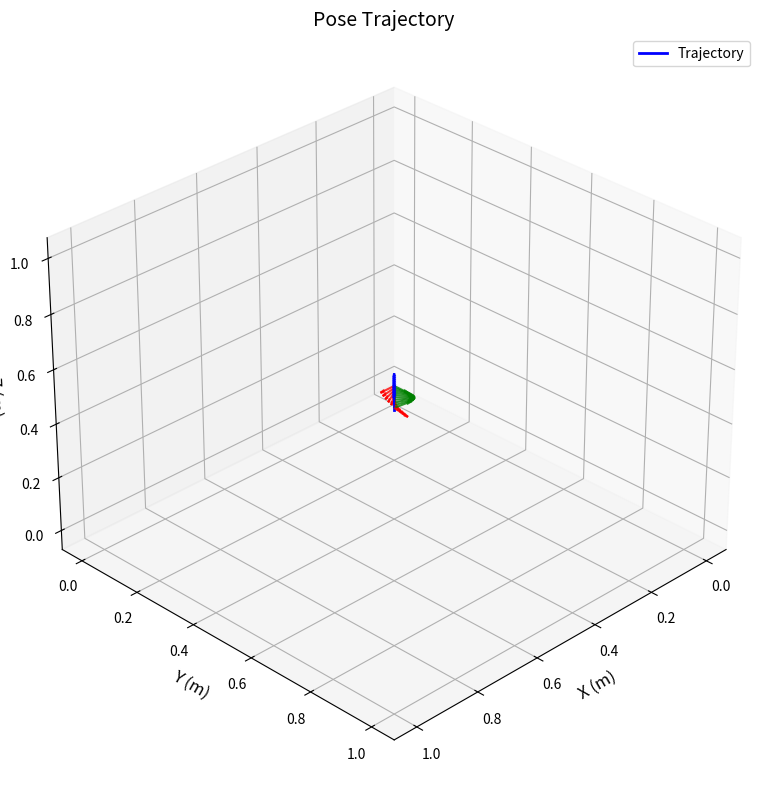

Here is the Python script that generated this plot:
"""
pose_interpolator.py

Author: Xiangyu Zhu
Last Updated: 2025-08-18

A comprehensive pose interpolation class for robotic applications.
"""

import numpy as np
from scipy.spatial.transform import Rotation as R
import matplotlib.pyplot as plt

class PoseInterpolator:
    def __init__(self, interpolation_method = "slerp"):
        """
        Initialize the pose interpolator.
        
        Args:
            interpolation_method (str): Default interpolation method.
                Options: "slerp" (quaternion SLERP), "so3" (geodesic on SO(3))
        """
        self.interpolation_method = interpolation_method
        self._validate_method(interpolation_method)
    
    def _validate_method(self, method):
        """Validate the interpolation method."""
        valid_methods = ["slerp", "so3"]
        if method not in valid_methods:
            raise ValueError(
                f"Invalid interpolation method: {method}. "
                f"Valid options: {valid_methods}"
            )
    
    # --------------------------------------------------------------------------
    # Quaternion SLERP methods
    # --------------------------------------------------------------------------
    
    def slerp_quaternion(self, q0, q1, t):
        """Perform quaternion SLERP (spherical linear interpolation)."""
        q0 = np.asarray(q0)
        q1 = np.asarray(q1)
        t = np.asarray(t).reshape(-1, 1)

        dot = np.dot(q0, q1)

        if dot > 0.9995:
            q = q0 + t * (q1 - q0)
            return q / np.linalg.norm(q, axis=1, keepdims=True)

        if dot < 0.0:
            q1 = -q1
            dot = -dot

        theta = np.arccos(dot)
        sin_theta = np.sin(theta)

        s0 = np.sin((1 - t) * theta) / sin_theta
        s1 = np.sin(t * theta) / sin_theta

        q = s0 * q0 + s1 * q1
        return q / np.linalg.norm(q, axis=1, keepdims=True)
    
    def interpolate_se3_with_slerp(self, p0, p1, q0, q1, n, use_slerp = True):
        """Interpolate SE(3) pose using linear position + quaternion SLERP."""
        times = np.linspace(0, 1, n)
        positions = np.linspace(p0, p1, n)

        if use_slerp:
            quats = self.slerp_quaternion(q0, q1, times)
            rots = R.from_quat(quats)
        else:
            rots = [R.from_quat(q0)] * n

        return [(positions[i], rots[i].as_matrix()) for i in range(n)]
    
    # --------------------------------------------------------------------------
    # SO(3) utility methods
    # --------------------------------------------------------------------------
    
    def hat(self, phi):
        """Hat (skew-symmetric) operator: R^3 -> so(3)."""
        phi1, phi2, phi3 = phi
        return np.array([
            [0.0, -phi3, phi2],
            [phi3, 0.0, -phi1],
            [-phi2, phi1, 0.0]
        ])
    
    def rodrigues_exp(self, axis, theta):
        """Rodrigues' formula: axis-angle -> rotation matrix."""
        axis_norm = np.linalg.norm(axis)
        if axis_norm < 1e-15:
            return np.eye(3)

        axis = axis / axis_norm
        K = self.hat(axis)
        I = np.eye(3)
        s, c = np.sin(theta), np.cos(theta)

        return I + s * K + (1.0 - c) * (K @ K)
    
    def axis_angle_from_rotmat(self, rotmat):
        """Extract axis-angle representation from a rotation matrix."""
        tr = np.trace(rotmat)
        cos_theta = (tr - 1.0) / 2.0
        cos_theta = np.clip(cos_theta, -1.0, 1.0)
        theta = np.arccos(cos_theta)

        if theta < 1e-12:
            return np.array([1.0, 0.0, 0.0]), 0.0

        if np.pi - theta < 1e-6:
            r_plus = (rotmat + np.eye(3)) * 0.5
            axis = np.array([r_plus[0, 0], r_plus[1, 1], r_plus[2, 2]])
            idx = np.argmax(axis)
            if idx == 0:
                x = np.sqrt(max(r_plus[0, 0], 0.0))
                axis = np.array([1.0, 0.0, 0.0]) if x < 1e-12 else np.array([x, r_plus[1, 0] / x, r_plus[2, 0] / x])
            elif idx == 1:
                y = np.sqrt(max(r_plus[1, 1], 0.0))
                axis = np.array([0.0, 1.0, 0.0]) if y < 1e-12 else np.array([r_plus[1, 0] / y, y, r_plus[2, 1] / y])
            else:
                z = np.sqrt(max(r_plus[2, 2], 0.0))
                axis = np.array([0.0, 0.0, 1.0]) if z < 1e-12 else np.array([r_plus[2, 0] / z, r_plus[2, 1] / z, z])
            return axis / (np.linalg.norm(axis) + 1e-15), theta

        axis = np.array([
            rotmat[2, 1] - rotmat[1, 2],
            rotmat[0, 2] - rotmat[2, 0],
            rotmat[1, 0] - rotmat[0, 1]
        ]) / (2.0 * np.sin(theta))
        return axis / (np.linalg.norm(axis) + 1e-15), theta
    
    def rotmat_interp_geodesic(self, r1, r2, t):
        """Interpolate between two rotation matrices along SO(3) geodesic."""
        r_rel = r1.T @ r2
        axis, theta = self.axis_angle_from_rotmat(r_rel)
        return r1 @ self.rodrigues_exp(axis, t * theta)
    
    def interpolate_se3_with_so3(self, p0, p1, r0, r1, n, use_so3 = True):
        """Interpolate SE(3) pose using linear position + SO(3) geodesic."""
        times = np.linspace(0, 1, n)
        positions = np.linspace(p0, p1, n)

        if use_so3:
            rots = [self.rotmat_interp_geodesic(r0, r1, t) for t in times]
        else:
            rots = [r0.copy() for _ in range(n)]

        return [(positions[i], rots[i]) for i in range(n)]
    

    
    # --------------------------------------------------------------------------
    # Main interpolation interface
    # --------------------------------------------------------------------------
    
    def interpolate_pose(self, start_pose, end_pose, n_steps, method = None):
        """
        Main interface for pose interpolation.
        
        Args:
            start_pose: Starting pose. Can be:
                - Tuple: (position, rotation_matrix) or (position, quaternion)
                - Dict: {'pos': position, 'rot': rotation_matrix} or 
                       {'pos': position, 'quat': quaternion}
            end_pose: Ending pose (same format as start_pose)
            n_steps: Number of interpolation steps
            method: Interpolation method ('slerp' or 'so3'). If None, uses default.
            
        Returns:
            List of tuples: [(position (3,), rotation matrix (3,3)), ...]
        """
        method = method or self.interpolation_method
        self._validate_method(method)
        
        # Parse start pose
        if isinstance(start_pose, tuple):
            p0, rot0 = start_pose
            if rot0.shape == (4,):  # quaternion
                q0 = rot0
                r0 = R.from_quat(q0).as_matrix()
            else:  # rotation matrix
                r0 = rot0
                q0 = R.from_matrix(r0).as_quat()
        else:  # dict
            p0 = start_pose['pos']
            if 'quat' in start_pose:
                q0 = start_pose['quat']
                r0 = R.from_quat(q0).as_matrix()
            else:
                r0 = start_pose['rot']
                q0 = R.from_matrix(r0).as_quat()
        
        # Parse end pose
        if isinstance(end_pose, tuple):
            p1, rot1 = end_pose
            if rot1.shape == (4,):  # quaternion
                q1 = rot1
                r1 = R.from_quat(q1).as_matrix()
            else:  # rotation matrix
                r1 = rot1
                q1 = R.from_matrix(r1).as_quat()
        else:  # dict
            p1 = end_pose['pos']
            if 'quat' in end_pose:
                q1 = end_pose['quat']
                r1 = R.from_quat(q1).as_matrix()
            else:
                r1 = end_pose['rot']
                q1 = R.from_matrix(r1).as_quat()
        
        # Convert to numpy arrays
        p0, p1 = np.asarray(p0), np.asarray(p1)
        q0, q1 = np.asarray(q0), np.asarray(q1)
        r0, r1 = np.asarray(r0), np.asarray(r1)
        
        # Perform interpolation
        if method == "slerp":
            return self.interpolate_se3_with_slerp(p0, p1, q0, q1, n_steps, use_slerp=True)
        else:  # so3
            return self.interpolate_se3_with_so3(p0, p1, r0, r1, n_steps, use_so3=True)

    # --------------------------------------------------------------------------
    # Visualization methods
    # --------------------------------------------------------------------------
    
    def plot_trajectory(self, trajectory, step = 5, axis_len = 0.02, title = "Pose Trajectory"):
        """Plot a 3D trajectory with coordinate frames."""
        fig = plt.figure(figsize=(12, 8))
        ax = fig.add_subplot(111, projection='3d')

        positions = np.array([p for p, _ in trajectory])
        ax.plot(positions[:, 0], positions[:, 1], positions[:, 2],
                'b-', linewidth=2, label='Trajectory')

        def draw_frame(ax, pos, rot_matrix, length=axis_len, alpha=0.8):
            rot = R.from_matrix(rot_matrix)
            axes = np.eye(3) * length
            colors = ['r', 'g', 'b']
            for vec, c in zip(axes, colors):
                dir_vec = rot.apply(vec)
                ax.quiver(pos[0], pos[1], pos[2],
                         dir_vec[0], dir_vec[1], dir_vec[2],
                         color=c, linewidth=1.5, alpha=alpha)

        for i in range(0, len(trajectory), step):
            draw_frame(ax, *trajectory[i], length=axis_len, alpha=0.8)

        ax.set_xlabel('X (m)', fontsize=12)
        ax.set_ylabel('Y (m)', fontsize=12)
        ax.set_zlabel('Z (m)', fontsize=12)
        ax.set_title(title, fontsize=14)
        ax.legend()

        def set_axes_equal(ax):
            limits = np.array([ax.get_xlim3d(), ax.get_ylim3d(), ax.get_zlim3d()])
            spans = limits[:, 1] - limits[:, 0]
            centers = np.mean(limits, axis=1)
            max_span = max(spans)
            for ctr, axis in zip(centers, [ax.set_xlim3d, ax.set_ylim3d, ax.set_zlim3d]):
                axis([ctr - max_span / 2, ctr + max_span / 2])

        set_axes_equal(ax)
        ax.view_init(elev=30, azim=45)
        plt.tight_layout()
        plt.show()
def example_usage():
    """Example usage of the PoseInterpolator class."""
    
    # Create interpolator
    interpolator = PoseInterpolator(interpolation_method="slerp")
    
    # Define start and end poses
    start_pos = np.array([0.0, 0.0, 0.0])
    end_pos = np.array([1.0, 1.0, 1.0])
    
    start_rot = np.eye(3)
    end_rot = R.from_euler('z', 90, degrees=True).as_matrix()
    
    # Method 1: Using so3
    start_pose_rot = (start_pos, start_rot)
    end_pose_rot = (end_pos, end_rot)
    
    trajectory_so3 = interpolator.interpolate_pose(start_pose_rot, end_pose_rot, n_steps = 50)
    
    # Method 2: Using quaternions
    start_quat = R.from_matrix(start_rot).as_quat()
    end_quat = R.from_matrix(end_rot).as_quat()
    
    start_pose_quat = (start_pos, start_quat)
    end_pose_quat = (end_pos, end_quat)
    
    trajectory_slerp = interpolator.interpolate_pose(start_pose_quat, end_pose_quat, n_steps=50, method="slerp")
    trajectory_so3 = interpolator.interpolate_pose(start_pose_quat, end_pose_quat, n_steps=50, method="so3")
    
    interpolator.plot_trajectory(trajectory_slerp, step = 5, axis_len = 0.05, title = "Pose Trajectory")
    interpolator.plot_trajectory(trajectory_so3, step = 5, axis_len = 0.05, title = "Pose Trajectory")

if __name__ == "__main__":
    example_usage()

    
